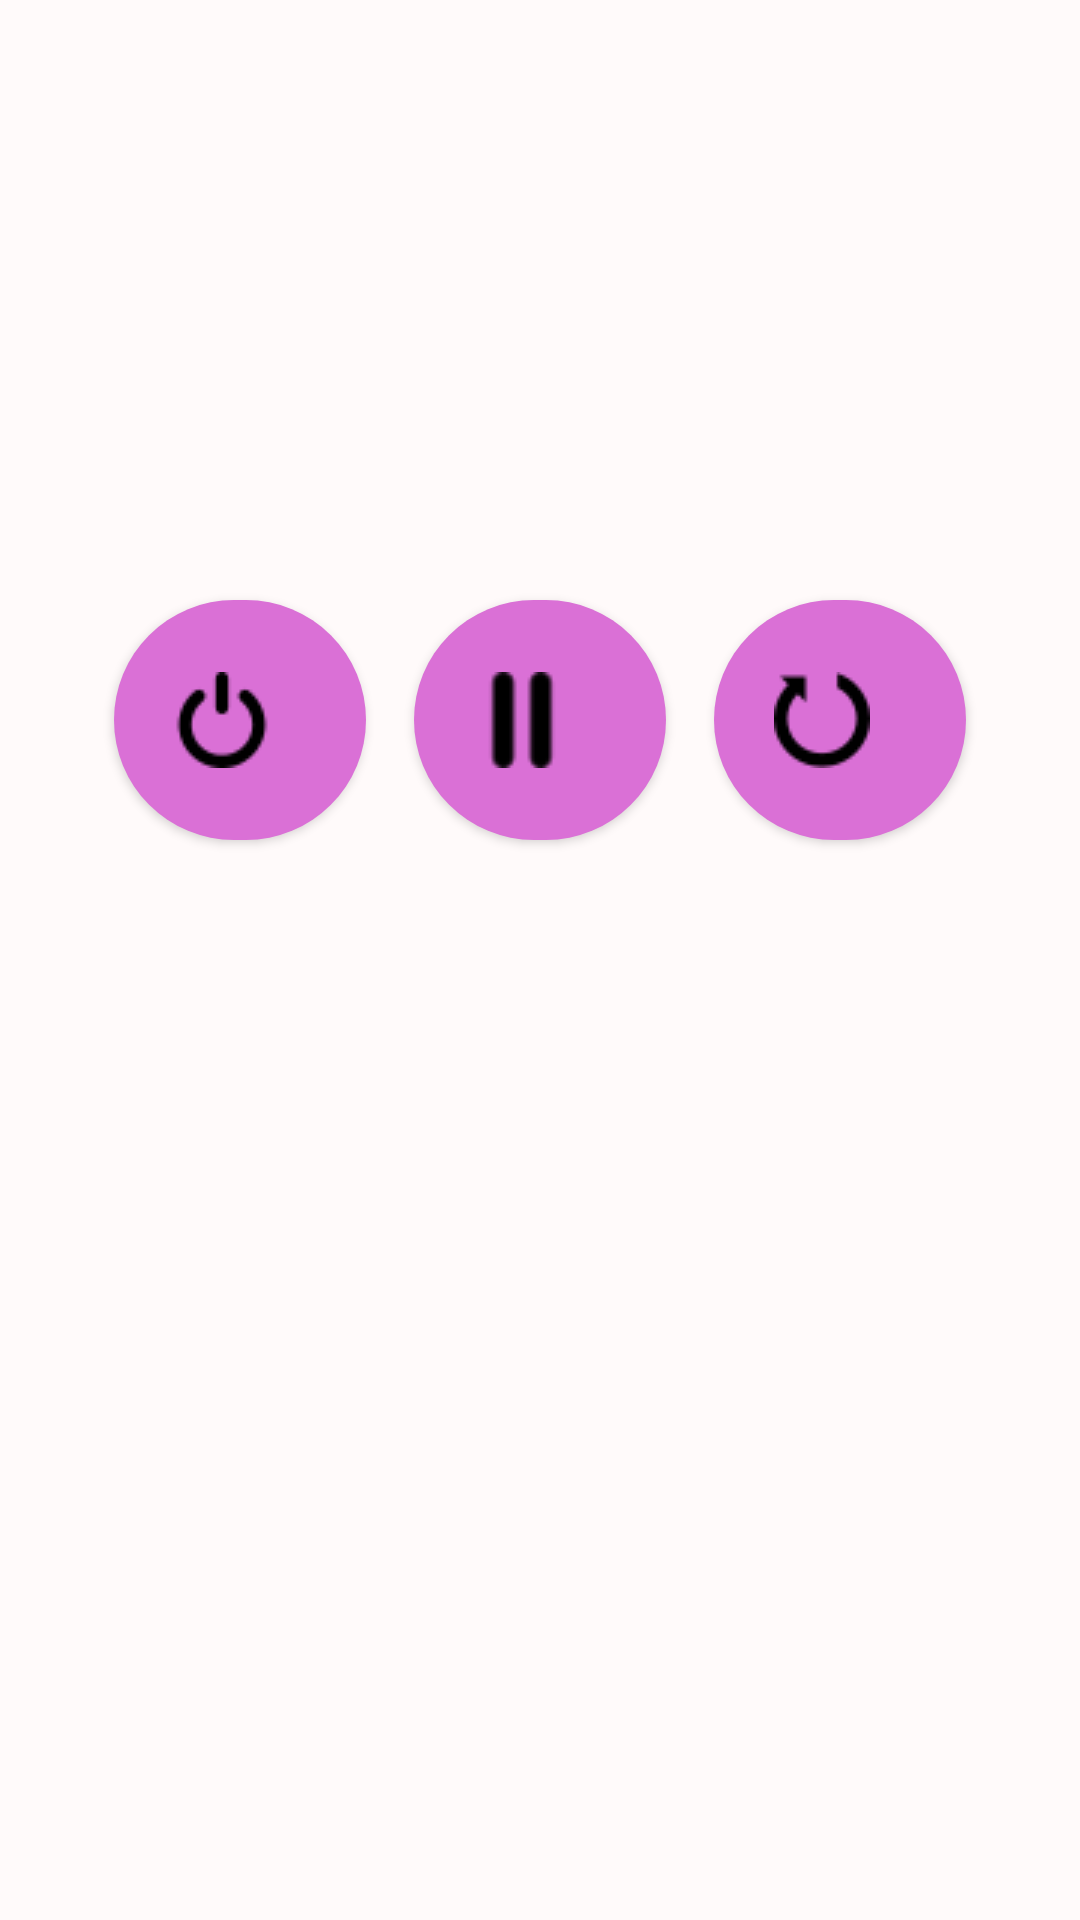

The Android layout XML behind this screen, and the referenced resources:
<!-- AndroidManifest.xml: application theme AppTheme -->
<!-- res/layout/content_main.xml -->
<?xml version="1.0" encoding="utf-8"?>
<LinearLayout xmlns:android="http://schemas.android.com/apk/res/android"
    xmlns:app="http://schemas.android.com/apk/res-auto"
    xmlns:tools="http://schemas.android.com/tools"
    android:layout_width="match_parent"
    android:layout_height="match_parent"
    android:layout_margin="20dp"
    android:gravity="center_horizontal"
    android:orientation="vertical"
    android:padding="30dp"
    tools:context=".MainActivity"
    android:background="?attr/layoutColor">
<LinearLayout
    android:layout_width="match_parent"
    android:layout_height="150dp"
    android:orientation="horizontal">
    <TextView
        android:id="@+id/chronometer1"
        android:layout_width="match_parent"
        android:layout_height="wrap_content"
        android:layout_gravity="center"
        android:layout_marginTop="30dp"
        android:layout_marginBottom="20dp"
        android:gravity="right"
        android:textSize="45sp"
        android:layout_weight="6"
        android:textColor="?attr/textColor"/>
    <TextView
        android:id="@+id/chronometer2"
        android:layout_width="match_parent"
        android:layout_height="wrap_content"
        android:layout_gravity="center"
        android:layout_marginTop="30dp"
        android:layout_marginBottom="20dp"
        android:gravity="left"
        android:textSize="30sp"
        android:layout_weight="12"
        android:textColor="?attr/textColor"/>

</LinearLayout>


    <LinearLayout
        android:layout_width="match_parent"
        android:layout_height="120dp"
        android:gravity="center"
        android:orientation="horizontal">

        <Button
            android:id="@+id/baslat"
            android:layout_width="40dp"
            android:layout_height="80dp"
            android:background="@drawable/custom_button"
            android:textColor="?attr/textColor"
            android:layout_margin="8dp"
            android:drawableLeft="@drawable/power"
            android:paddingLeft="20dp"
            android:layout_weight="1"
            android:drawableStart="@drawable/power"
            android:paddingStart="20dp" />

        <Button
            android:id="@+id/durdur"
            android:layout_width="40dp"
            android:layout_height="80dp"
            android:background="@drawable/custom_button"
            android:drawableLeft="@drawable/pause"
            android:textColor="?attr/textColor"
            android:layout_margin="8dp"
            android:paddingLeft="20dp"
            android:layout_weight="1"
            android:drawableStart="@drawable/pause"
            android:paddingStart="20dp" />

        <Button
            android:id="@+id/sıfırla"
            android:layout_width="40dp"
            android:layout_height="80dp"
            android:background="@drawable/custom_button"
            android:textColor="?attr/textColor"
            android:drawableLeft="@drawable/restart"
            android:paddingLeft="20dp"
            android:layout_margin="8dp"
            android:layout_weight="1"
            android:paddingStart="20dp"
            android:drawableStart="@drawable/restart" />
    </LinearLayout>

    <ScrollView
        android:layout_width="match_parent"
        android:layout_height="match_parent">

        <TextView
            android:id="@+id/listeleme"
            android:layout_width="match_parent"
            android:layout_height="wrap_content"
            android:textColor="?attr/textColor">

        </TextView>

    </ScrollView>


</LinearLayout>
<!-- resources referenced by this layout -->
<resources>
  <!-- drawable custom_button (drawable) -->
  <?xml version="1.0" encoding="utf-8"?>
  <shape xmlns:android="http://schemas.android.com/apk/res/android" android:shape="rectangle">
      <solid android:color="?attr/buttonColor"></solid>
      <corners android:radius="1999dp"></corners>
  </shape>
  <!-- drawable pause: png bitmap (drawable, 571 bytes) -->
  <!-- drawable power: png bitmap (drawable, 808 bytes) -->
  <!-- drawable restart: png bitmap (drawable, 817 bytes) -->
  <style name="AppTheme" parent="Theme.AppCompat.Light.DarkActionBar">
          
          <item name="colorPrimary">@color/colorPrimary </item>
          <item name="colorPrimaryDark">@color/colorPrimaryDark</item>
          <item name="colorAccent">@color/colorAccent</item>
          <item name="backgroundColor">@color/Background</item>
          <item name="layoutColor">@color/Layout</item>
          <item name="textColor">@color/Text</item>
          <item name="buttonColor">@color/Button</item>
          <item name="tintColor">@color/Tint</item>
          <item name="windowNoTitle">true</item>
          <item name="windowActionBar">false</item>
      </style>
  <color name="colorPrimary">#008577</color>
  <color name="colorPrimaryDark">#00574B</color>
  <color name="colorAccent">#D81B60</color>
  <color name="Background">#F0EAEA</color>
  <color name="Layout">#FFFAFA</color>
  <color name="Text">#000000</color>
  <color name="Button">#DA70D6</color>
  <color name="Tint">#ffffff</color>
</resources>
